Run: headless pygame with SDL's dummy video driver; simulated clock (each Clock.tick advances the game by its frame time, no real sleeping); random seed 0; keys injected as events and as key.get_pressed() state; no mouse input.
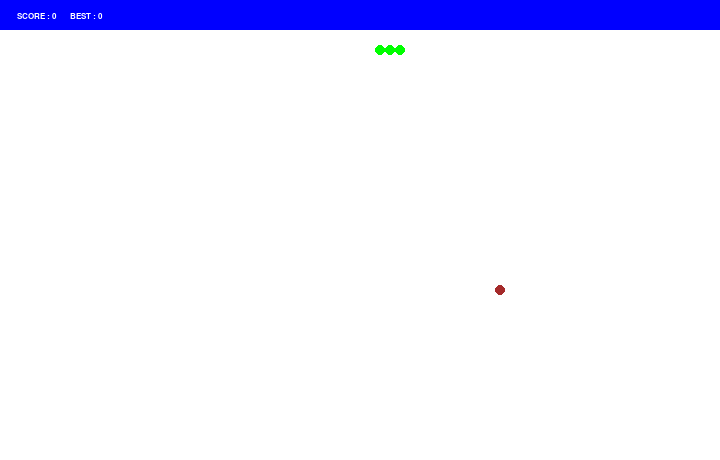
Frame 1 of 2 · flips 1–60 · no input
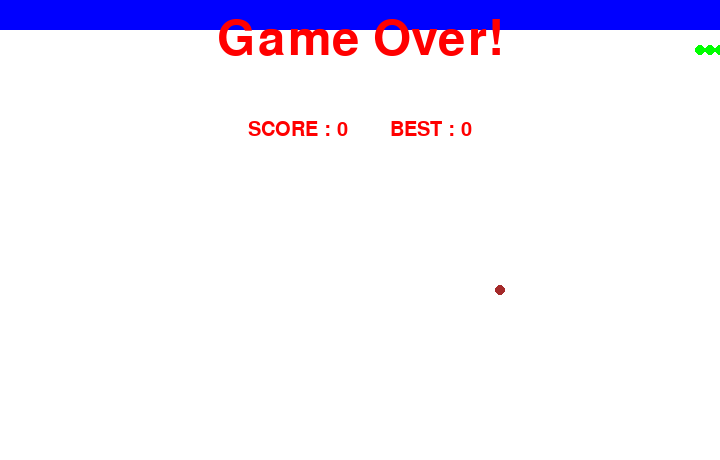
Frame 2 of 2 · flips 61–180 · tapped SPACE, RETURN · held RIGHT (→), D (game ended)

The pygame program that drew these frames:

# -*- coding: utf-8 -*-
"""
Created on Fri Feb 02 18:03:27 2018

@author: Tauheed Ahmad
"""

import pygame
import sys
import random
import time

# check for initializing errors
check_errors = (pygame.init())
if (check_errors[1] > 0):
    print("(!) Had {0} initializing errors,\nexiting...".format(check_errors[1]))
    sys.exit(-1)
else:
    print("(+) Pygame successfully initialized.")

# Play Surface
playSurface = pygame.display.set_mode((720, 460))
pygame.display.set_caption("Snake Game")

# Colors
blue = pygame.Color(0, 0, 255)  # ScoreBack
red = pygame.Color(255, 0, 0)  # Gameover
green = pygame.Color(0, 255, 0)  # Snake
black = pygame.Color(0, 0, 0)  # Score
white = pygame.Color(255, 255, 255)  # Background
brown = pygame.Color(165, 42, 42)  # Food

# FPS controller
fpsController = pygame.time.Clock()

# Important Variables
snakePos = [100, 50]
snakeBody = [[100, 50], [90, 50], [80, 50]]

foodPos = [random.randrange(1, 72) * 10, random.randrange(1, 46) * 10 + 20]
foodSpawn = True

direction = 'RIGHT'
changeto = direction

score = 0
best = 0
fps = 1
0
# GameOver function


def gameOver():

    globals
    myfont = pygame.font.SysFont('comicsansms', 72)
    GOSurf = myfont.render('Game Over!', True, red)
    GORect = GOSurf.get_rect()
    GORect.midtop = (360, 15)
    playSurface.blit(GOSurf, GORect)

    showScore(2, 1)
    pygame.display.flip()  # to update the window
#
#    while True:
#         for event in pygame.event.get():
#                if event.type == pygame.QUIT:
#                    pygame.quit()
#                    sys.exit()
#                elif event.type == pygame.KEYDOWN:
#                    if event.key == pygame.K_SPACE:
#                        snakePos = [100,50]
#                        snakeBody = [[100,50],[90,50],[80,50]]
#                        foodPos = [random.randrange(1,72)*10,random.randrange(1,46)*10+20]
#                        foodSpawn = True
#                        direction = 'RIGHT'
#                        changeto = direction
#                        score = 0
#                        pygame.display.flip()#to update the window
#                        return 1
#                    if event.key == pygame.K_ESCAPE:
#                        pygame.event.post(pygame.event.Event(pygame.QUIT))
#
#
    time.sleep(3)
    pygame.quit()  # pygame exit
    sys.exit()  # console exit


def showScore(choice, GOflag):

    pygame.display.flip()  # to update the window

    global best, score
    if score > best and GOflag == 1:
        best = score
        choice = 3

    if choice == 1:
        myfont = pygame.font.SysFont('arial', 12)
        sSurf = myfont.render('SCORE : {0}       BEST : {1}'.format(score, best), True, white)
        sRect = sSurf.get_rect()
        sRect.midtop = (60, 12)
        playSurface.blit(sSurf, sRect)
    elif choice == 2:
        myfont = pygame.font.SysFont('arial', 30)
        sSurf = myfont.render('SCORE : {0}       BEST : {1}'.format(score, best), True, red)
        sRect = sSurf.get_rect()
        sRect.midtop = (360, 120)
        playSurface.blit(sSurf, sRect)
    else:
        myfont = pygame.font.SysFont('arial', 40)
        sSurf = myfont.render('NEW BEST : {0}'.format(best), True, red)
        sRect = sSurf.get_rect()
        sRect.midtop = (360, 120)
        playSurface.blit(sSurf, sRect)


# MAIN PROGRAM
while True:
    for event in pygame.event.get():
        if event.type == pygame.QUIT:
            pygame.quit()
            sys.exit()
        elif event.type == pygame.KEYDOWN:
            if event.key == pygame.K_UP or event.key == ord('w'):
                changeto = 'UP'
            if event.key == pygame.K_DOWN or event.key == ord('s'):
                changeto = 'DOWN'
            if event.key == pygame.K_LEFT or event.key == ord('a'):
                changeto = 'LEFT'
            if event.key == pygame.K_RIGHT or event.key == ord('d'):
                changeto = 'RIGHT'
            if event.key == pygame.K_ESCAPE:
                pygame.event.post(pygame.event.Event(pygame.QUIT))

    # Validation of direction
    if changeto == 'UP' and not direction == 'DOWN':
        direction = 'UP'
    if changeto == 'DOWN' and not direction == 'UP':
        direction = 'DOWN'
    if changeto == 'RIGHT' and not direction == 'LEFT':
        direction = 'RIGHT'
    if changeto == 'LEFT' and not direction == 'RIGHT':
        direction = 'LEFT'

    # Direction changing
    if direction == 'RIGHT':
        snakePos[0] += 10
    if direction == 'LEFT':
        snakePos[0] -= 10
    if direction == 'UP':
        snakePos[1] -= 10
    if direction == 'DOWN':
        snakePos[1] += 10

    # Hiting same body condition
    if snakeBody.count(snakePos) >= 1:
        if gameOver() == 1:
            continue

    # SnakeBody mechanism
    snakeBody.insert(0, list(snakePos))
    if snakePos[0] == foodPos[0] and snakePos[1] == foodPos[1]:
        foodSpawn = False
        score += 10
        fps += 1
    else:
        snakeBody.pop()

    # Food Spawn
    if foodSpawn == False:
        foodPos = [random.randrange(1, 72) * 10, random.randrange(1, 46) * 10 + 20]
        foodSpawn = True

    # Setting background
    playSurface.fill(white)
    pygame.draw.rect(playSurface, blue, pygame.Rect(0, 0, 720, 30))

    # Drawing Snake & Food
    for pos in snakeBody:
        pygame.draw.circle(playSurface, green, (pos[0], pos[1]), 5)

    pygame.draw.circle(playSurface, brown, (foodPos[0], foodPos[1]), 5)

    # Boundary condition
    if snakePos[0] <= 0 or snakePos[0] >= 720 or snakePos[1] <= 30 or snakePos[1] >= 460:
        gameOver()

    showScore(1, 0)
    pygame.display.flip()  # to update the window
    fpsController.tick(fps)
